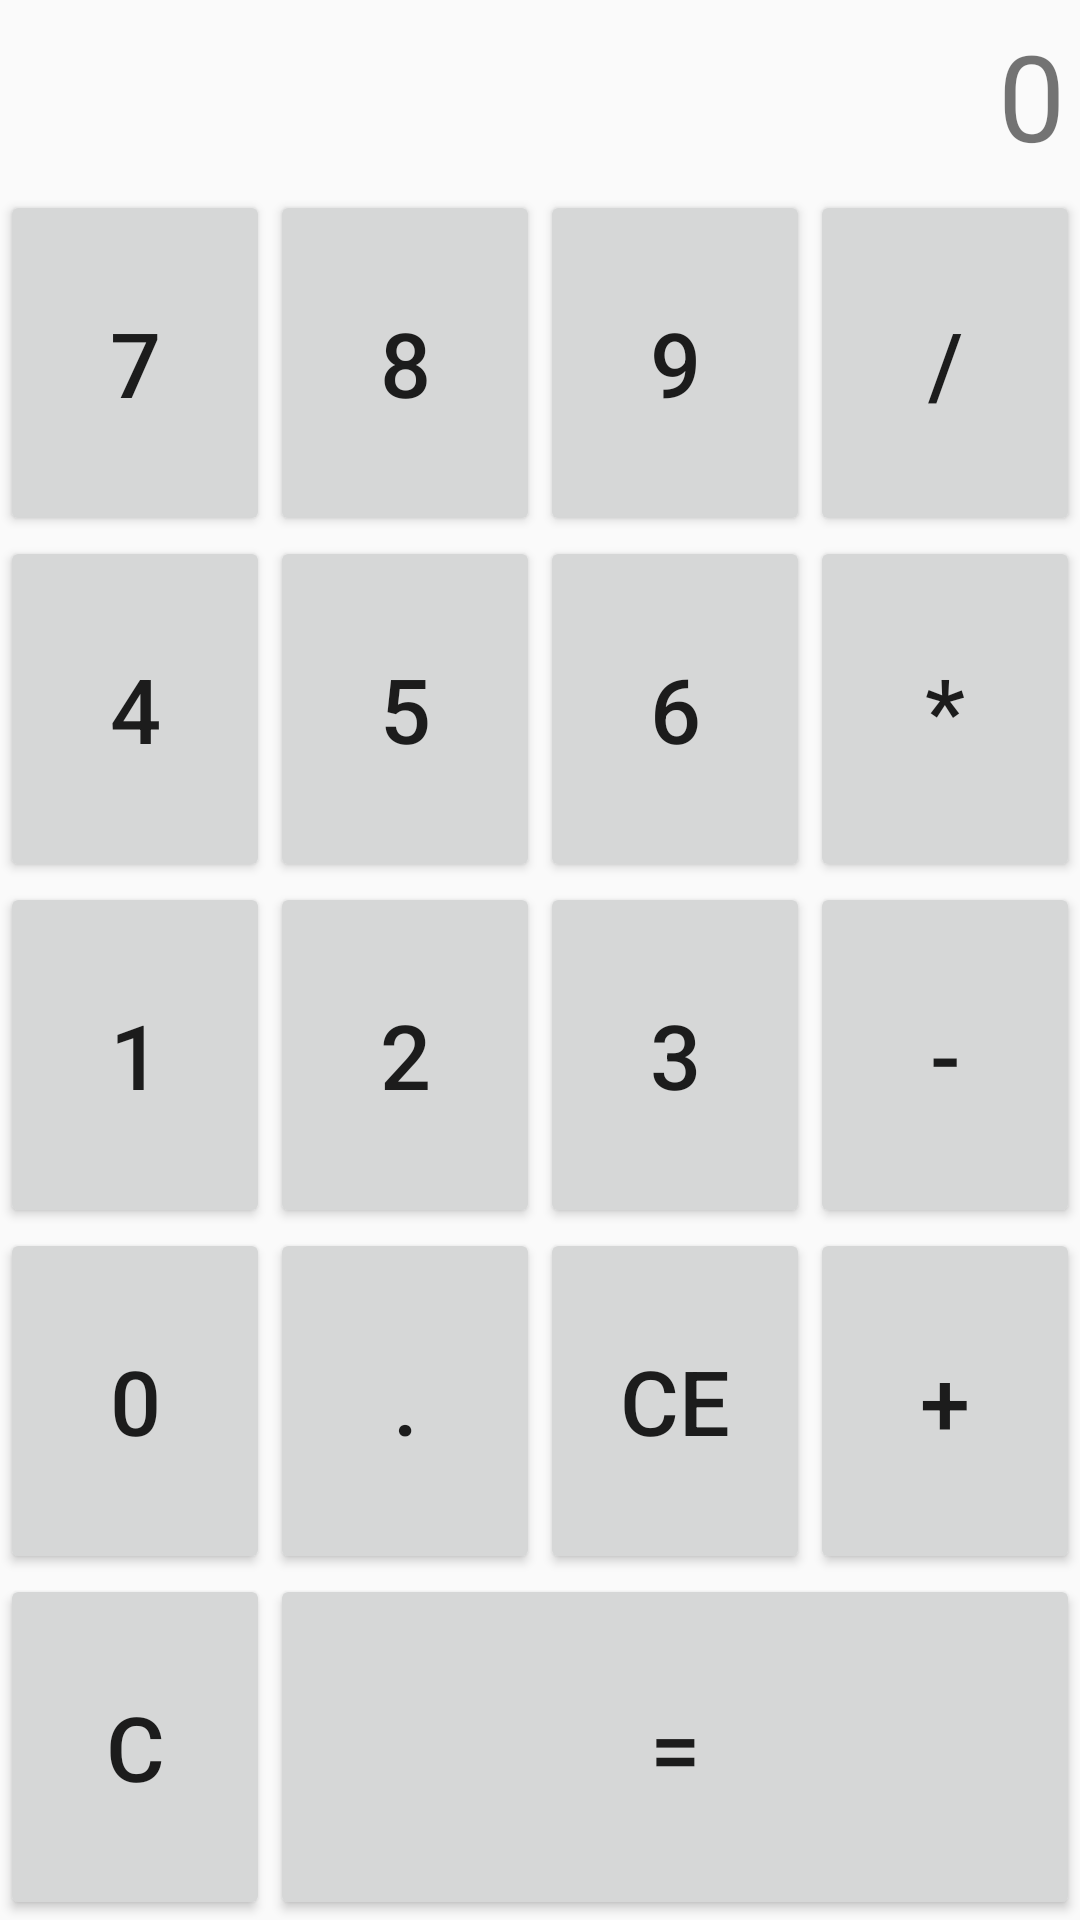

Layout XML and referenced resources for this Android screen:
<!-- AndroidManifest.xml: application theme AppTheme -->
<!-- res/layout/calculator_fragment.xml -->
<?xml version="1.0" encoding="utf-8"?>
<android.support.constraint.ConstraintLayout
    xmlns:android="http://schemas.android.com/apk/res/android" android:layout_width="match_parent"
    android:layout_height="match_parent">
    <LinearLayout
        android:layout_width="match_parent"
        android:layout_height="match_parent"
        android:orientation="vertical">

        <TextView
            android:id="@+id/main_textView"
            android:layout_width="match_parent"
            android:layout_height="wrap_content"
            android:layout_margin="5sp"
            android:gravity="right"
            android:text="0"
            android:textSize="40sp" />

        <LinearLayout
            android:layout_width="match_parent"
            android:layout_height="match_parent"
            android:layout_weight="1"
            android:orientation="horizontal">

            <Button
                android:id="@+id/num_7_button"
                android:layout_width="match_parent"
                android:layout_height="match_parent"
                android:layout_weight="1"
                android:text="7"
                android:textSize="30sp" />

            <Button
                android:id="@+id/num_8_button"
                android:layout_width="match_parent"
                android:layout_height="match_parent"
                android:layout_weight="1"
                android:text="8"
                android:textSize="30sp" />

            <Button
                android:id="@+id/num_9_button"
                android:layout_width="match_parent"
                android:layout_height="match_parent"
                android:layout_weight="1"
                android:text="9"
                android:textSize="30sp" />

            <Button
                android:id="@+id/div_button"
                android:layout_width="match_parent"
                android:layout_height="match_parent"
                android:layout_weight="1"
                android:text="/"
                android:textSize="30sp" />

        </LinearLayout>

        <LinearLayout
            android:layout_width="match_parent"
            android:layout_height="match_parent"
            android:layout_weight="1"
            android:orientation="horizontal">

            <Button
                android:id="@+id/num_4_button"
                android:layout_width="match_parent"
                android:layout_height="match_parent"
                android:layout_weight="1"
                android:text="4"
                android:textSize="30sp" />

            <Button
                android:id="@+id/num_5_button"
                android:layout_width="match_parent"
                android:layout_height="match_parent"
                android:layout_weight="1"
                android:text="5"
                android:textSize="30sp" />

            <Button
                android:id="@+id/num_6_button"
                android:layout_width="match_parent"
                android:layout_height="match_parent"
                android:layout_weight="1"
                android:text="6"
                android:textSize="30sp" />

            <Button
                android:id="@+id/mul_button"
                android:layout_width="match_parent"
                android:layout_height="match_parent"
                android:layout_weight="1"
                android:text="*"
                android:textSize="30sp" />

        </LinearLayout>

        <LinearLayout
            android:layout_width="match_parent"
            android:layout_height="match_parent"
            android:layout_weight="1"
            android:orientation="horizontal">

            <Button
                android:id="@+id/num_1_button"
                android:layout_width="match_parent"
                android:layout_height="match_parent"
                android:layout_weight="1"
                android:text="1"
                android:textSize="30sp" />

            <Button
                android:id="@+id/num_2_button"
                android:layout_width="match_parent"
                android:layout_height="match_parent"
                android:layout_weight="1"
                android:text="2"
                android:textSize="30sp" />

            <Button
                android:id="@+id/num_3_button"
                android:layout_width="match_parent"
                android:layout_height="match_parent"
                android:layout_weight="1"
                android:text="3"
                android:textSize="30sp" />

            <Button
                android:id="@+id/sub_button"
                android:layout_width="match_parent"
                android:layout_height="match_parent"
                android:layout_weight="1"
                android:text="-"
                android:textSize="30sp" />

        </LinearLayout>

        <LinearLayout
            android:layout_width="match_parent"
            android:layout_height="match_parent"
            android:layout_weight="1"
            android:orientation="horizontal">

            <Button
                android:id="@+id/num_0_button"
                android:layout_width="match_parent"
                android:layout_height="match_parent"
                android:layout_weight="1"
                android:text="0"
                android:textSize="30sp" />

            <Button
                android:id="@+id/num_dot_button"
                android:layout_width="match_parent"
                android:layout_height="match_parent"
                android:layout_weight="1"
                android:text="."
                android:textSize="30sp" />

            <Button
                android:id="@+id/erace_button"
                android:layout_width="match_parent"
                android:layout_height="match_parent"
                android:layout_weight="1"
                android:text="CE"
                android:textSize="30sp" />

            <Button
                android:id="@+id/add_button"
                android:layout_width="match_parent"
                android:layout_height="match_parent"
                android:layout_weight="1"
                android:text="+"
                android:textSize="30sp" />
        </LinearLayout>

        <LinearLayout
            android:layout_width="match_parent"
            android:layout_height="match_parent"
            android:layout_weight="1"
            android:orientation="horizontal">

            <Button
                android:id="@+id/clear_button"
                android:layout_width="match_parent"
                android:layout_height="match_parent"
                android:layout_weight="3"
                android:text="C"
                android:textSize="30sp" />

            <Button
                android:id="@+id/slove_button"
                android:layout_width="match_parent"
                android:layout_height="match_parent"
                android:layout_weight="1"
                android:text="="
                android:textSize="30sp" />
        </LinearLayout>

    </LinearLayout>
</android.support.constraint.ConstraintLayout>
<!-- resources referenced by this layout -->
<resources>
  <style name="AppTheme" parent="Theme.AppCompat.Light.DarkActionBar">
          
          <item name="colorPrimary">@color/colorPrimary</item>
          <item name="colorPrimaryDark">@color/colorPrimaryDark</item>
          <item name="colorAccent">@color/colorAccent</item>
      </style>
  <!-- not gathered from this repository: default colours our renderer supplied (Android Studio template values) -->
  <color name="colorPrimary">#FF6200EE</color>
  <color name="colorPrimaryDark">#FF3700B3</color>
  <color name="colorAccent">#FF03DAC5</color>
</resources>
